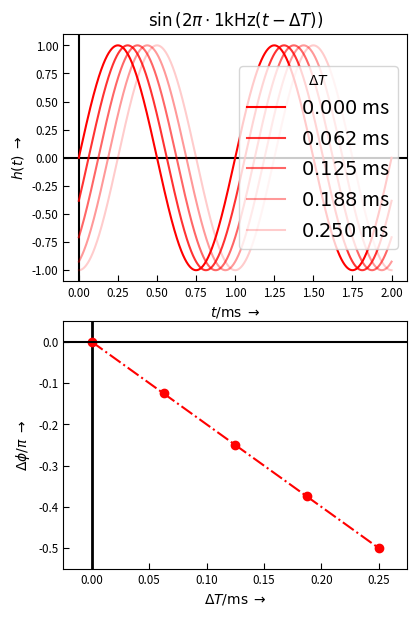

Here is the Python script that generated this plot: (Note: this script raises an exception after producing the figure.)
# -*- coding: iso-8859-15 -*-
# DFT_plot_signals.py ====================================================
# 
#
# Plots zum Kapitel "FIL":
#    Darstellung der Phase eines Sinussignals in Abhängigkeit der Verzögerung
# 
#
#
#
# 
# (c) 2016-Apr-04 Christian Münker - Files zur Vorlesung "DSV auf FPGAs"
#===========================================================================
from __future__ import division, print_function, unicode_literals, absolute_import # v3line15

import numpy as np
import numpy.random as rnd
from numpy import (pi, log10, sqrt, exp, sin, cos, tan, angle, arange,
                    linspace, array, zeros, ones)
from numpy.fft import fft, ifft, fftshift, ifftshift, fftfreq
import scipy.signal as sig
import scipy.interpolate as intp

import matplotlib as mpl
import matplotlib.pyplot as plt
from matplotlib.pyplot import (figure, plot, stem, grid, xlabel, ylabel,
    subplot, title, clf, xlim, ylim)

from matplotlib.patches import FancyArrow, Circle
import matplotlib.gridspec as gridspec

#import dsp_fpga_lib as dsp
#-------- ----------------------------------------------------------------
# ... Ende der gem. import-Anweisungen

#mpl.rcParams['xtick.labelsize'] = 'small'
mpl.rc('xtick', labelsize='small', direction='in')#, major.size = 4)
mpl.rc('xtick.major', size = 4)
mpl.rc('ytick', labelsize='small', direction='in')
mpl.rc('ytick.major', size = 4)
mpl.rc('lines', markersize = 6)

mpl.rcParams['ytick.labelsize'] = 'small'

def scale_axis(val, scale = 0.1):
    delta = abs(max(val) - min(val))
    return [min(val) - delta * scale, max(val) + delta * scale]

PRINT = True            
#BASE_DIR = "/home/<user>/Daten/HM/dsvFPGA/Vorlesung/2016ss/nologo/img/"
BASE_DIR = "D:/Daten/HM/dsvFPGA/Vorlesung/2016ss/nologo/img/"
FILENAME = "FIL_phase_sin_" 
FMT = ".svg"

fsig = 1 # signal frequency in kHz
Tmax = 2#e-3 # max. simulation time

TDel = 1/16 # delay time in ms
N = 1000 # plot points
NPlots = 5 # number of plots

# generate time array

t = linspace(0,Tmax,num=N) # "analog" time 0 ... NFFT in NFFT*OSR steps

bbox_props = dict(boxstyle="Round, pad=0.3", fc="white", ec="k", lw=1)

fig1 = figure(figsize=(4,6), num = 1)
ax1 = fig1.add_subplot(211)
ax1.set_title(r"$\sin \left(2 \pi \cdot %d \mathrm{kHz} (t - \Delta T)\right)$" %(fsig))
for i in arange(NPlots):
    x = sin(2*pi*fsig*(t-i*TDel))
    ax1.plot(t,x, alpha = (NPlots - i)/NPlots, color = 'r',
             label = r"$%.3f$ ms" %(i*TDel))

ax1.legend(fontsize = 14, framealpha = 0.8, title = "$\Delta T$")
plt.axhline(y = 0, color='k', zorder = 0)
plt.axvline(x = 0, color='k', zorder = 0)

ax1.set_xlabel(r'$t / \mathrm{ms} \; \rightarrow$')
ax1.set_ylabel(r'$h(t) \; \rightarrow$')

ax1.set_ylim([-1.1, 1.1])
    
#ax1.text(TDel, 0.5, r'$ N = %d$'%(TDel),
#        horizontalalignment='center',
#        verticalalignment='bottom',
#        fontsize=16, color='k',
#        transform=ax1.transData,
#        bbox = bbox_props)

ax2 = fig1.add_subplot(212)

delta_t = arange(NPlots) * TDel
delta_phi = -delta_t * fsig * 2

ax2.set_xlabel(r'$\Delta T / \mathrm{ms}  \; \rightarrow$')
ax2.set_ylabel(r'$\Delta \phi/ \pi   \; \rightarrow$')

ax2.plot(delta_t, delta_phi, 'ro', linestyle = '-.')

plt.axhline(y = 0, color='k')
plt.axvline(x = 0, color='k', linestyle = '-', zorder = 0, lw = 2)

ax2.set_xlim(scale_axis(delta_t))
ax2.set_ylim(scale_axis(delta_phi))

fig1.tight_layout(pad = 0.1)

if PRINT:
    fig1.savefig(BASE_DIR + FILENAME + str(int(fsig)) + "_kHz" + FMT)
###########################################################################
TDel = 0.25
fsig = 1
f = linspace(1, 2, num = NPlots) * fsig

fig2 = figure(figsize=(4,6), num = 2)
ax21 = fig2.add_subplot(211)
ax21.set_title(r"$\sin \left(f_{sig}  (t - \Delta T)\right)$" )
for i in arange(NPlots):
    x = sin(2 * pi* f[i]*(t-TDel))
    ax21.plot(t,x, alpha = (NPlots - i)/NPlots, color = 'b',
             label = r"$%.2f$ kHz" %(f[i]))

ax21.legend(fontsize = 14, framealpha = 0.8, title = "$f_{sig}$")
plt.axhline(y = 0, color='k', zorder = 0)
plt.axvline(x = 0, color='k', zorder = 0)

ax21.set_xlabel(r'$t / \mathrm{ms} \; \rightarrow$')
ax21.set_ylabel(r'$h(t) \; \rightarrow$')

ax21.set_ylim([-1.1, 1.1])
    


ax22 = fig2.add_subplot(212)

#f = arange(1,NPlots) * fsig
delta_phi = -TDel * f * 2

ax22.set_xlabel(r'$f_{sig} / \mathrm{kHz}  \; \rightarrow$')
ax22.set_ylabel(r'$\Delta \phi/ \pi   \; \rightarrow$')

ax22.plot(f, delta_phi, 'bo', linestyle = '-.')

plt.axhline(y = 0, color='k')
plt.axvline(x = 0, color='k', linestyle = '-', zorder = 0, lw = 2)

ax22.set_xlim(scale_axis(f))
ax22.set_ylim(scale_axis(delta_phi))

ax22.text(max(f), max(delta_phi), r'$ \Delta T = %0.2f$ ms'%(TDel),
        horizontalalignment='right',
        verticalalignment='top',
        fontsize=16, color='k',
#        transform=ax2.transAxes,
        bbox = bbox_props)

fig2.tight_layout(pad = 0.1)
if PRINT:
    fig2.savefig(BASE_DIR + FILENAME + str(int(TDel*1000)) + "_us" + FMT)

plt.show()